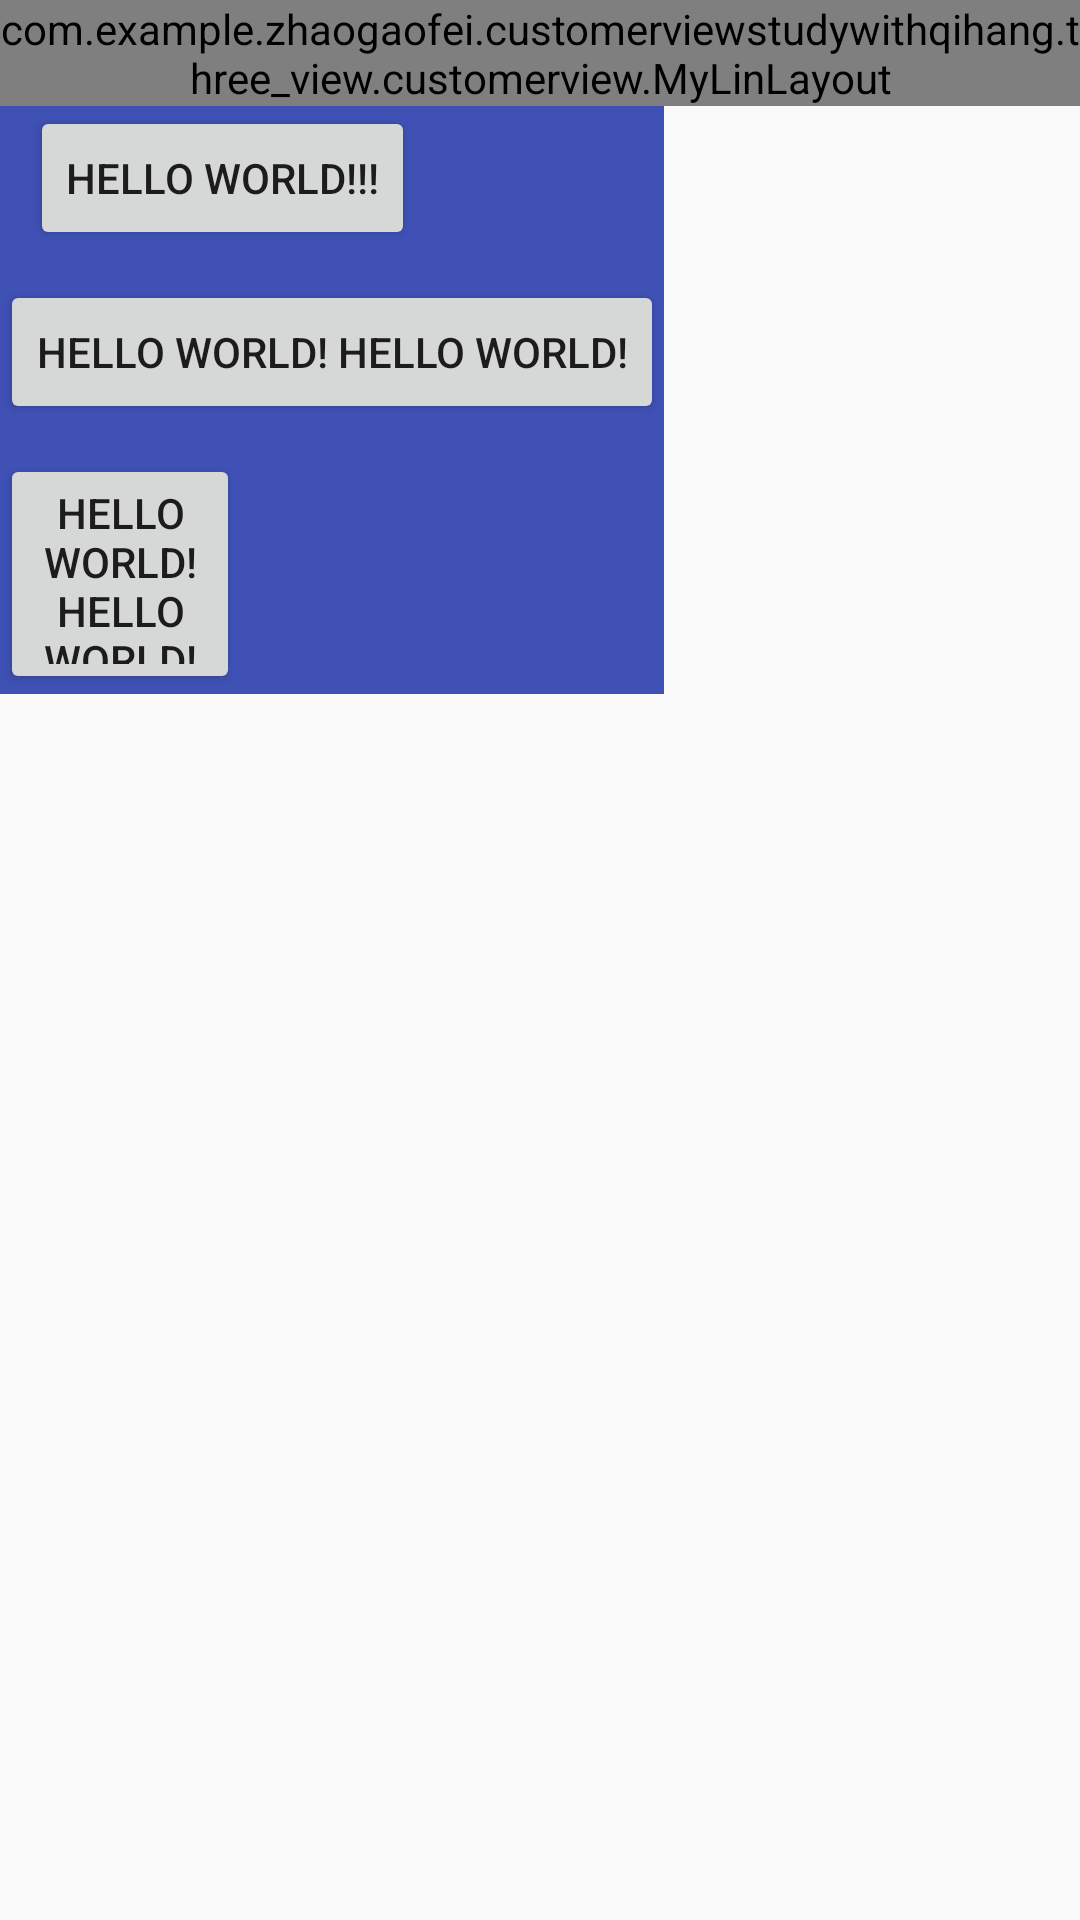

This screen was rendered from an Android layout file. Write that file and the resources it references.
<!-- AndroidManifest.xml: application theme AppTheme -->
<!-- res/layout/activity_my_linear_layout.xml -->
<?xml version="1.0" encoding="utf-8"?>
<LinearLayout xmlns:android="http://schemas.android.com/apk/res/android"
    xmlns:app="http://schemas.android.com/apk/res-auto"
    xmlns:tools="http://schemas.android.com/tools"
    android:layout_width="match_parent"
    android:layout_height="wrap_content"
    android:orientation="vertical"
    tools:context=".three_view.MyLinearLayoutActivity">

    <com.example.zhaogaofei.customerviewstudywithqihang.three_view.customerview.MyLinLayout
        android:layout_width="wrap_content"
        android:layout_height="wrap_content"
        android:background="@color/colorAccent">

        <Button
            android:layout_width="wrap_content"
            android:layout_height="wrap_content"
            android:layout_marginLeft="10dp"
            android:layout_marginRight="10dp"
            android:text="hello world!!!" />

        <Button
            android:layout_width="wrap_content"
            android:layout_height="wrap_content"
            android:layout_marginTop="10dp"
            android:layout_marginBottom="10dp"
            android:text="hello world! hello world!" />

        <Button
            android:layout_width="80dp"
            android:layout_height="80dp"
            android:text="hello world! hello world!" />

    </com.example.zhaogaofei.customerviewstudywithqihang.three_view.customerview.MyLinLayout>

    <LinearLayout
        android:layout_width="wrap_content"
        android:layout_height="wrap_content"
        android:background="@color/colorPrimary"
        android:orientation="vertical">

        <Button
            android:layout_width="wrap_content"
            android:layout_height="wrap_content"
            android:layout_marginLeft="10dp"
            android:layout_marginRight="10dp"
            android:text="hello world!!!" />

        <Button
            android:layout_width="wrap_content"
            android:layout_height="wrap_content"
            android:layout_marginTop="10dp"
            android:layout_marginBottom="10dp"
            android:text="hello world! hello world!" />

        <Button
            android:layout_width="80dp"
            android:layout_height="80dp"
            android:text="hello world! hello world!" />
    </LinearLayout>
</LinearLayout>
<!-- resources referenced by this layout -->
<resources>
  <color name="colorAccent">#FF4081</color>
  <color name="colorPrimary">#3F51B5</color>
  <style name="AppTheme" parent="Theme.AppCompat.Light.DarkActionBar">
          
          <item name="colorPrimary">@color/colorPrimary</item>
          <item name="colorPrimaryDark">@color/colorPrimaryDark</item>
          <item name="colorAccent">@color/colorAccent</item>
      </style>
  <color name="colorPrimaryDark">#303F9F</color>
</resources>
